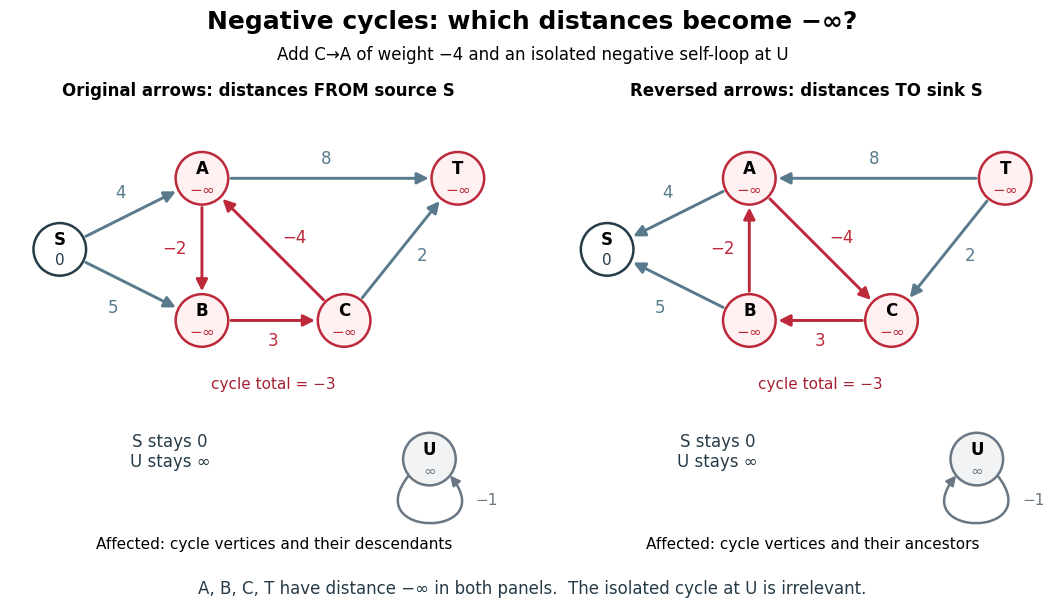

The matplotlib source for this figure: (Note: this script raises an exception after producing the figure.)
"""Draw relevant and irrelevant negative cycles and reverse every arrow.

Tested with Python 3.14, matplotlib 3.10.7 and numpy 2.3.5.
The output PNG is written to the CWD.
"""

from pathlib import Path

import matplotlib.pyplot as plt
from matplotlib.patches import Circle, FancyArrowPatch
from matplotlib.path import Path as MplPath


POSITIONS = {"S": (0, 1.5), "A": (2, 2.5), "B": (2, 0.5),
             "C": (4, 0.5), "T": (5.6, 2.5), "U": (5.2, -1.45)}
EDGES = (("S", "A", 4), ("S", "B", 5), ("A", "B", -2),
         ("B", "C", 3), ("C", "T", 2), ("A", "T", 8),
         ("C", "A", -4))
CYCLE = {("A", "B"), ("B", "C"), ("C", "A")}
LABEL_POSITIONS = {( "S", "A"): (0.85, 2.30),
                   ("S", "B"): (0.75, 0.67),
                   ("A", "B"): (1.62, 1.50),
                   ("B", "C"): (3, 0.21),
                   ("C", "T"): (5.10, 1.40),
                   ("A", "T"): (3.75, 2.77),
                   ("C", "A"): (3.30, 1.66)}


def panel(ax, reversed_arrows):
    ax.set(xlim=(-0.7, 6.3), ylim=(-2.45, 3.5), aspect="equal")
    ax.axis("off")
    for u, v, weight in EDGES:
        tail, head = (v, u) if reversed_arrows else (u, v)
        color = "#bb293a" if (u, v) in CYCLE else "#587a8c"
        ax.add_patch(FancyArrowPatch(POSITIONS[tail], POSITIONS[head],
                                    arrowstyle="-|>", mutation_scale=17,
                                    linewidth=2.1, color=color,
                                    shrinkA=21, shrinkB=21))
        ax.text(*LABEL_POSITIONS[u, v], str(weight).replace("-", "−"),
                ha="center", va="center", fontsize=12, color=color,
                bbox={"facecolor": "white", "edgecolor": "none", "pad": 1})
    for v, (x, y) in POSITIONS.items():
        affected = v in ("A", "B", "C", "T")
        edge = "#bb293a" if affected else "#263b48"
        face = "#fff0f1" if affected else "white"
        if v == "U":
            edge, face = "#687783", "#f1f3f5"
        ax.add_patch(Circle((x, y), 0.37, facecolor=face, edgecolor=edge,
                            linewidth=1.8, zorder=3))
        ax.text(x, y + 0.13, v, ha="center", va="center", fontsize=12,
                weight="bold", zorder=4)
        distance = r"$-\infty$" if affected else ("0" if v == "S" else r"$\infty$")
        ax.text(x, y - 0.16, distance, ha="center", va="center", fontsize=11,
                color=edge, zorder=4)
    ux, uy = POSITIONS["U"]
    loop_points = [(ux - 0.29, uy - 0.23), (ux - 1.0, uy - 1.12),
                   (ux + 1.0, uy - 1.12), (ux + 0.29, uy - 0.23)]
    if reversed_arrows:
        loop_points.reverse()
    loop = MplPath(loop_points, [MplPath.MOVETO] + [MplPath.CURVE4] * 3)
    ax.add_patch(FancyArrowPatch(path=loop,
                                arrowstyle="-|>", mutation_scale=14, linewidth=1.8,
                                color="#687783", zorder=2))
    ax.text(ux + 0.80, uy - 0.65, "−1", ha="center", fontsize=11, color="#687783")
    ax.text(3, -0.40, "cycle total = −3", ha="center", va="center",
            color="#a52131", fontsize=11)
    ax.text(1.55, -1.35, "S stays 0\nU stays ∞", ha="center", va="center",
            fontsize=12, color="#263b48")
    title = "Reversed arrows: distances TO sink S" if reversed_arrows else "Original arrows: distances FROM source S"
    ax.set_title(title, fontsize=12, weight="bold", pad=8)


def main():
    plt.rcParams.update({"font.family": "DejaVu Sans", "font.size": 12})
    fig, axes = plt.subplots(1, 2, figsize=(11, 6.3), dpi=120, facecolor="white")
    fig.subplots_adjust(left=0.025, right=0.975, top=0.82, bottom=0.14, wspace=0.10)
    fig.suptitle("Negative cycles: which distances become −∞?", fontsize=18,
                 weight="bold", y=0.97)
    fig.text(0.5, 0.89, "Add C→A of weight −4 and an isolated negative self-loop at U",
             ha="center", fontsize=12)
    panel(axes[0], False)
    panel(axes[1], True)
    fig.text(0.265, 0.115, "Affected: cycle vertices and their descendants", ha="center", fontsize=11)
    fig.text(0.755, 0.115, "Affected: cycle vertices and their ancestors", ha="center", fontsize=11)
    fig.text(0.5, 0.043, "A, B, C, T have distance −∞ in both panels.  The isolated cycle at U is irrelevant.",
             ha="center", fontsize=12, color="#263b48")
    fig.savefig(Path(__file__).stem + ".png", facecolor="white", transparent=False)
    plt.close(fig)


if __name__ == "__main__":
    main()
